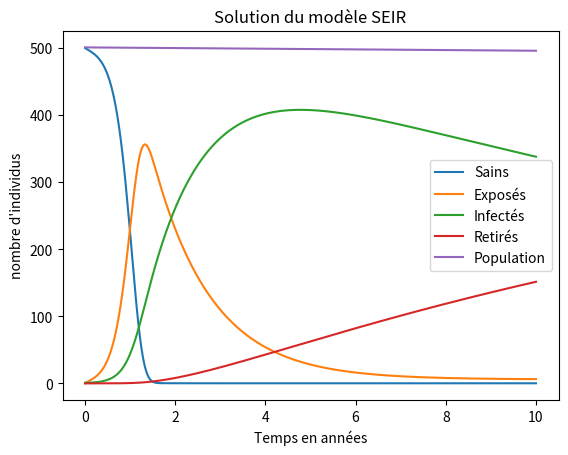

Here is the Python script that generated this plot:
import matplotlib.pyplot as plt
import numpy as np

# Epidémie Covid-19
# Population globale constituée de trois catégories:
# o Les individus susceptibles d'être infectés, personne saine (S)
# o Les individus atteinds du virus, infectés (I)
# o Les individus guéris (R)

# β : taux d'infection
# γ : taux de rémission

# Sous ces hypothèses, le modèle de propagation de l'épidémie est le suivant:
# S'= -βSI
# I'= βSI-γI
# R'= γI

# Euler explicite :
T = 10 # temps final
k = 8
h = T/(2**k)
t = np.linspace(0,T,2**k+1)

β=0.08
γ=0.05
α=0.75
ν=0.009
μ=0.01

S0 = 500
E0 = 0
I0 = 1
R0 = 0
N0 = S0+E0+I0+R0
Y = [[S0,E0,I0,R0,N0]]

for i in range (2**k):
    S0,E0,I0,R0,N0 = Y[-1]
    S1 = S0 + h*(-β*S0*I0+ν*N0-μ*S0)
    E1 = E0 + h*(β*S0*I0-α*E0-μ*E0)
    I1 = I0 + h*(α*E0-γ*I0-μ*I0)
    R1 = R0 + h*(γ*I0-μ*R0)
    N1=S1+E1+I1+R1
    Y.append([S1,E1,I1,R1,N1])

YEulerExpl = np.array(Y)

S = YEulerExpl[:,0]
E = YEulerExpl[:,1]
I = YEulerExpl[:,2]
R = YEulerExpl[:,3]
N = YEulerExpl[:,4]
plt.figure(0)
plt.plot(t,S,label="Sains")
plt.plot(t,E,label="Exposés")
plt.plot(t,I,label="Infectés")
plt.plot(t,R,label="Retirés")
plt.plot(t,N,label="Population")
plt.xlabel("Temps en années")
plt.ylabel("nombre d'individus")
plt.title("Solution du modèle SEIR")
plt.legend()
plt.show()